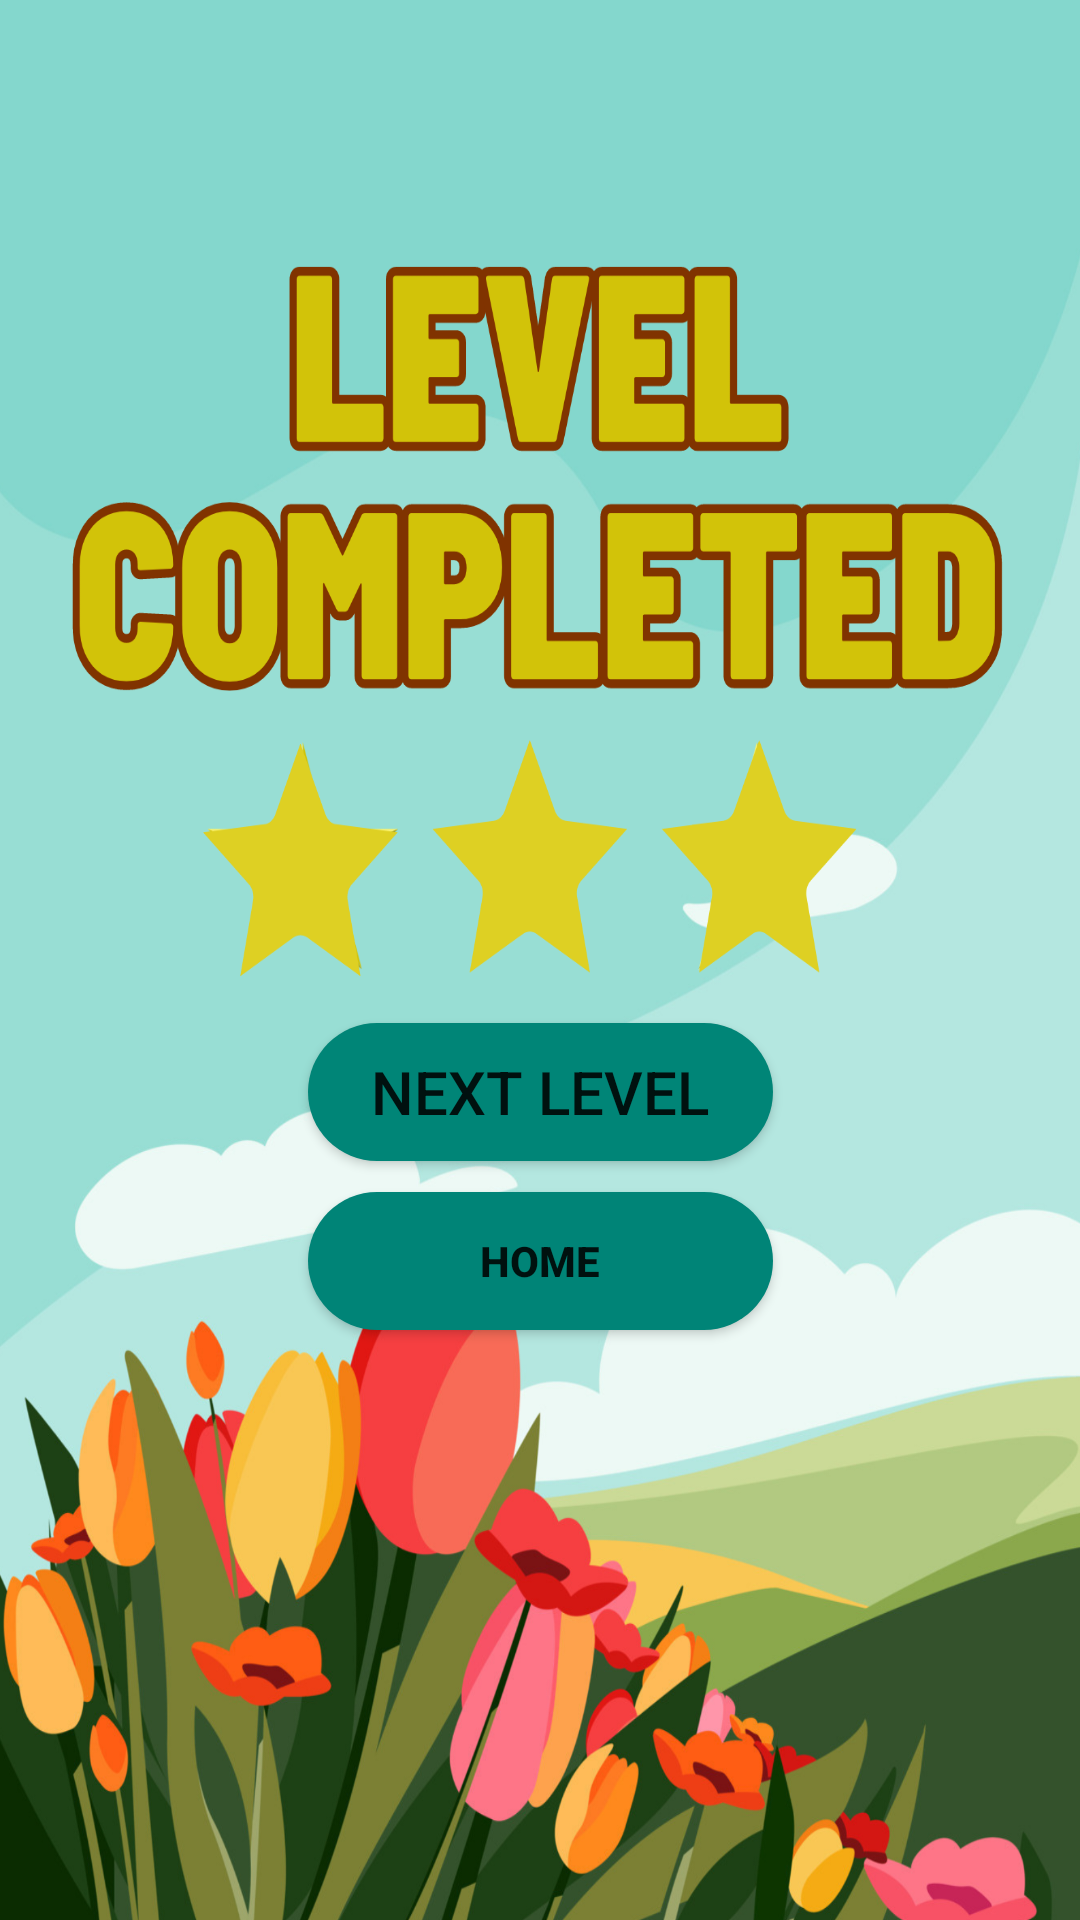

Android layout source for this screen:
<!-- AndroidManifest.xml: application theme Theme.RegisterLogin -->
<!-- res/layout/activity_new2.xml -->
<?xml version="1.0" encoding="utf-8"?>
<androidx.constraintlayout.widget.ConstraintLayout xmlns:android="http://schemas.android.com/apk/res/android"
    xmlns:app="http://schemas.android.com/apk/res-auto"
    xmlns:tools="http://schemas.android.com/tools"
    android:layout_width="match_parent"
    android:layout_height="match_parent"
    android:background="@drawable/bg"
    tools:context=".newActivity2">

    <Button
        android:id="@+id/button2"
        android:layout_width="155dp"
        android:layout_height="46dp"
        android:layout_marginStart="8dp"
        android:layout_marginTop="8dp"
        android:layout_marginEnd="8dp"
        android:layout_marginBottom="8dp"
        android:background="@drawable/button_rounded_corner"
        android:backgroundTint="@color/colorPrimary"
        android:text="NEXT LEVEL"
        android:textSize="20sp"
        app:layout_constraintBottom_toBottomOf="parent"
        app:layout_constraintEnd_toEndOf="parent"
        app:layout_constraintStart_toStartOf="parent"
        app:layout_constraintTop_toTopOf="parent"
        app:layout_constraintVertical_bias="0.576" />

    <Button
        android:layout_width="155dp"
        android:layout_height="46dp"
        android:background="@drawable/button_rounded_corner"
        android:backgroundTint="#008477"
        android:onClick="home"
        android:text="Home"
        android:textStyle="bold"
        app:layout_constraintBottom_toBottomOf="parent"
        app:layout_constraintEnd_toEndOf="parent"
        app:layout_constraintStart_toStartOf="parent"
        app:layout_constraintTop_toTopOf="parent"
        app:layout_constraintVertical_bias="0.669" />

</androidx.constraintlayout.widget.ConstraintLayout>
<!-- resources referenced by this layout -->
<resources>
  <color name="colorPrimary">#008577</color>
  <!-- drawable bg: png bitmap (drawable, 786075 bytes) -->
  <!-- drawable button_rounded_corner (drawable) -->
  <?xml version="1.0" encoding="utf-8"?>
  <shape xmlns:android="http://schemas.android.com/apk/res/android"
      android:shape="rectangle">
      <corners android:radius="24dp" />
      <solid android:color="#007AFF" /> 
  </shape>
  <style name="Theme.RegisterLogin" parent="Base.Theme.RegisterLogin" />
  <style name="Base.Theme.RegisterLogin" parent="Theme.AppCompat.Light.NoActionBar">
          
          
      </style>
</resources>
